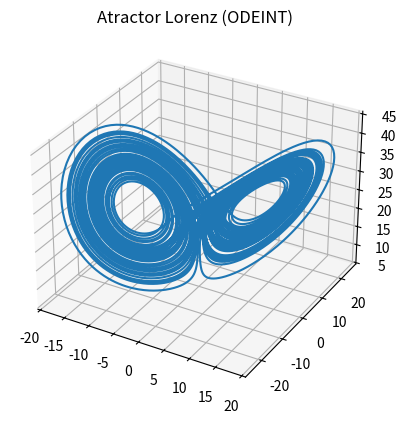
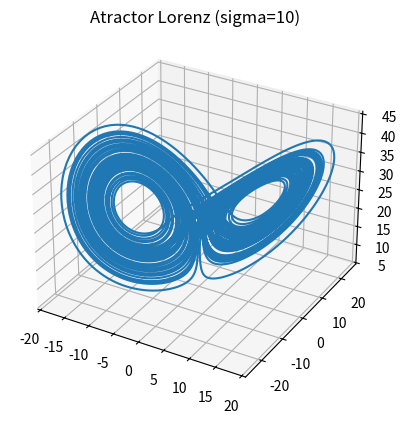
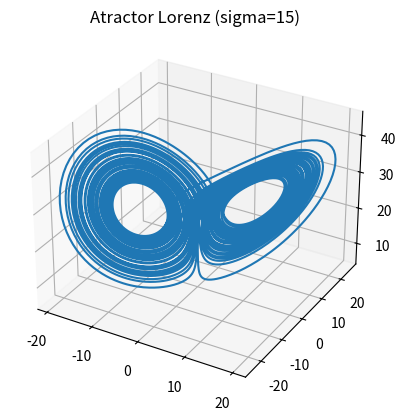
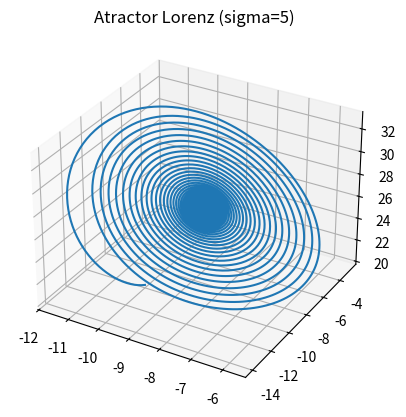
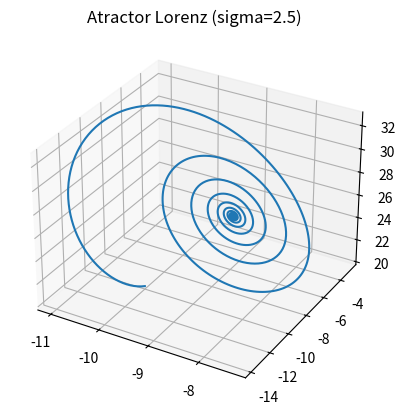
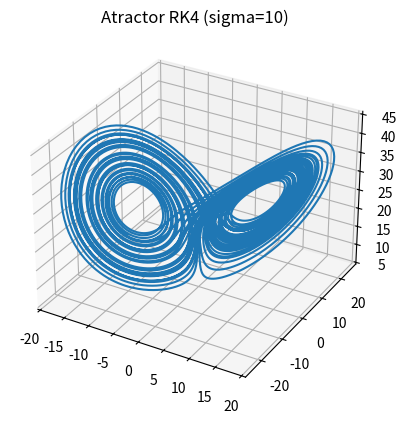
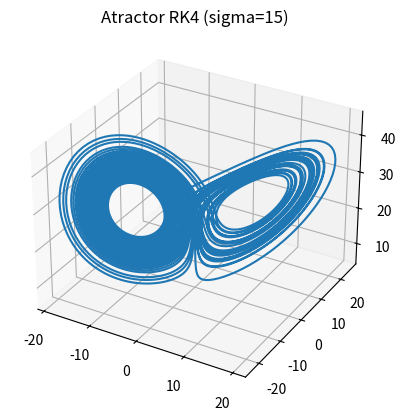
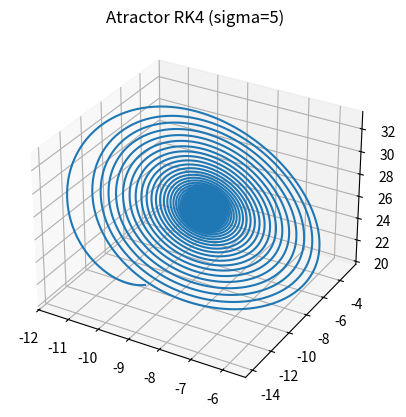
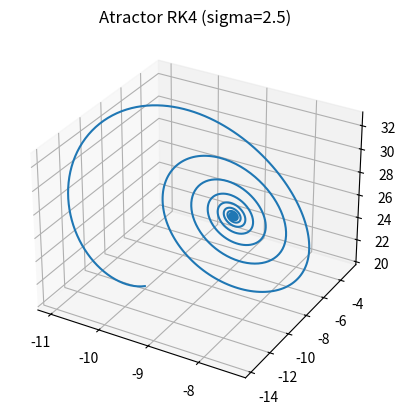
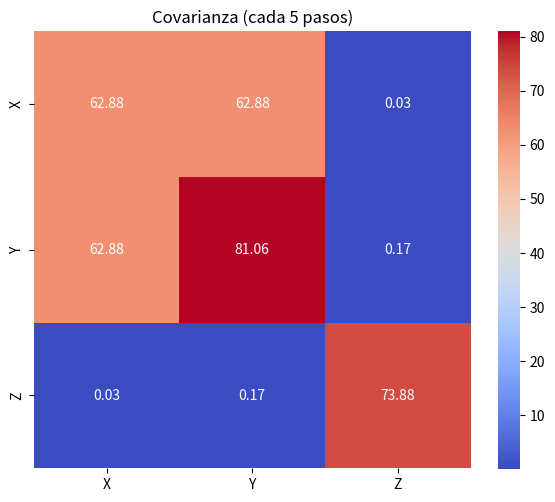
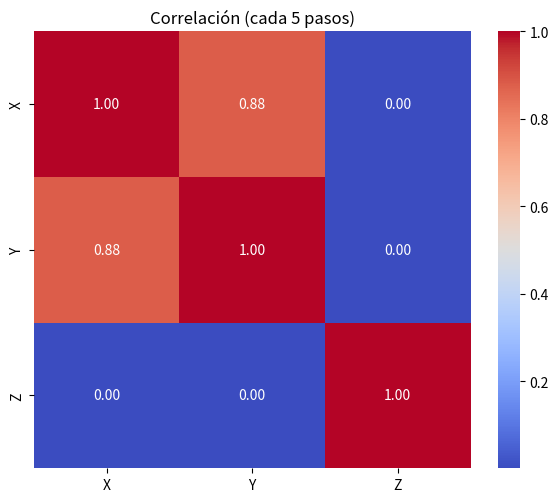
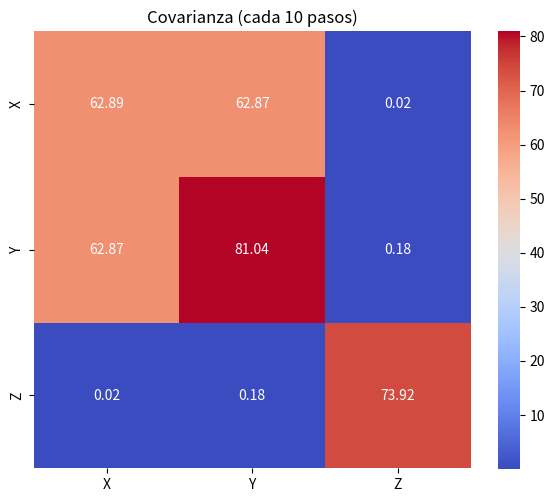
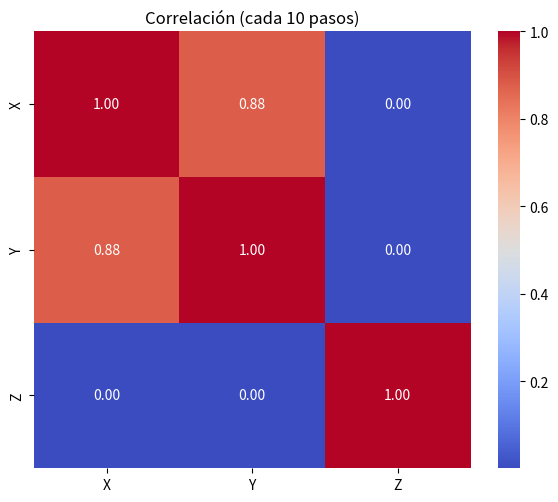
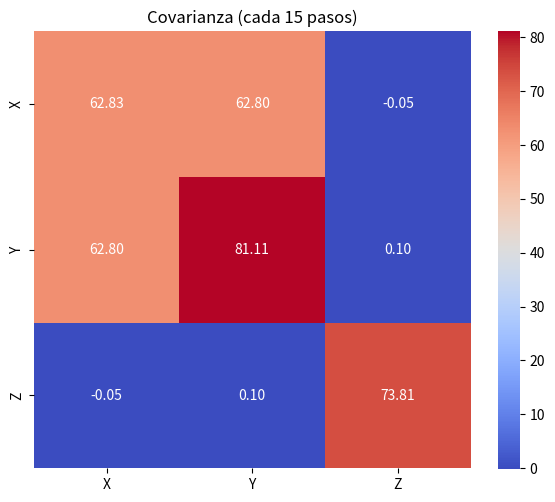
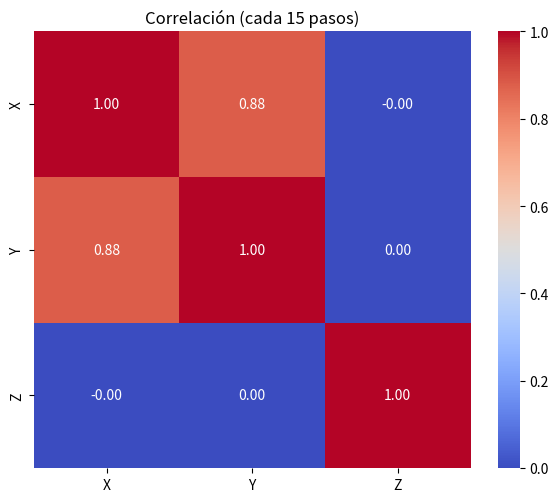
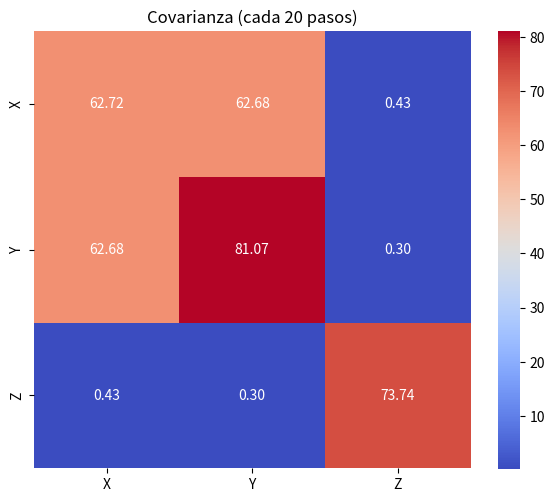

The matplotlib source for these figures, in order:
# -*- coding: utf-8 -*-
"""
Tarea 2: Modelo de Lorenz-63 y Matrices de Covarianza
"""

# ============================================================
# Imports
# ============================================================

import numpy as np
import matplotlib.pyplot as plt
import seaborn as sns
from scipy.integrate import odeint


# ============================================================
# Sistema Lorenz-63
# ============================================================

def lorenz63(state, t, params):
    """
    Calcula la derivada del sistema Lorenz-63.

    Parameters
    ----------
    state : list or array
        Vector [x, y, z].
    t : float
        Tiempo actual.
    params : list or array
        Parámetros [sigma, rho, beta].

    Returns
    -------
    list
        Derivadas [dx/dt, dy/dt, dz/dt].
    """
    x, y, z = state
    sigma, rho, beta = params

    dxdt = sigma * (y - x)
    dydt = x * (rho - z) - y
    dzdt = x * y - beta * z

    return [dxdt, dydt, dzdt]


# ============================================================
# Métodos Runge-Kutta
# ============================================================

def rk4_step(state, h, t, params):
    """
    Calcula un paso del método de Runge-Kutta 4.

    Parameters
    ----------
    state : array
        Estado previo [x, y, z].
    h : float
        Paso de tiempo.
    t : float
        Tiempo actual.
    params : list
        Parámetros [sigma, rho, beta].

    Returns
    -------
    array
        Estado siguiente.
    """
    k1 = np.array(lorenz63(state, t, params))
    k2 = np.array(lorenz63(state + h / 2 * k1, t, params))
    k3 = np.array(lorenz63(state + h / 2 * k2, t, params))
    k4 = np.array(lorenz63(state + h * k3, t, params))

    return state + h / 6 * (k1 + 2*k2 + 2*k3 + k4)


def rk4_solve(state0, t, params):
    """
    Resuelve Lorenz-63 usando RK4 para todos los tiempos.

    Parameters
    ----------
    state0 : list or array
        Condición inicial.
    t : array
        Arreglo de tiempos.
    params : list
        Parámetros del sistema.

    Returns
    -------
    array
        Trayectoria completa Nx3.
    """
    sol = np.zeros((len(t), 3))
    sol[0] = state0

    for i in range(len(t) - 1):
        h = t[i + 1] - t[i]
        sol[i + 1] = rk4_step(sol[i], h, t[i], params)

    return sol


# ============================================================
# Utilidades de graficación
# ============================================================

def plot_attractor(solution, title="Atractor de Lorenz"):
    """
    Grafica un atractor 3D del sistema Lorenz-63.

    Parameters
    ----------
    solution : array
        Matriz Nx3 con la solución.
    title : str
        Título del gráfico.
    """
    fig = plt.figure()
    ax = fig.add_subplot(111, projection="3d")

    x, y, z = solution[:, 0], solution[:, 1], solution[:, 2]
    ax.plot(x, y, z)

    ax.set_title(title)
    plt.show()


# ============================================================
# Matrices de Covarianza y Correlación
# ============================================================

def compute_cov_corr(samples):
    """
    Calcula matrices de covarianza y correlación.

    Parameters
    ----------
    samples : array
        Muestras Nx3.

    Returns
    -------
    tuple
        (covarianza, correlación)
    """
    cov = np.cov(samples.T)
    corr = np.corrcoef(samples.T)
    return cov, corr


def plot_heatmap(matrix, labels, title):
    """
    Muestra un mapa de calor para una matriz.

    Parameters
    ----------
    matrix : array
        Matriz cuadrada.
    labels : list
        Etiquetas de ejes.
    title : str
        Título del mapa.
    """
    plt.figure(figsize=(6, 5))
    sns.heatmap(matrix, annot=True, fmt=".2f", xticklabels=labels,
                yticklabels=labels, cmap="coolwarm", square=True)
    plt.title(title)
    plt.tight_layout()
    plt.show()


# ============================================================
# Ejecución principal
# ============================================================

def main():
    """Ejecuta todos los experimentos de la tarea."""
    # Condiciones iniciales
    state0 = [-10, -10, 20]

    # Parámetros estándar
    sigma = 10
    rho = 28
    beta = 8 / 3
    params = [sigma, rho, beta]

    # Tiempo para la integración
    t = np.linspace(0, 50, 10_000)

    # Resolver ODEINT
    sol = odeint(lorenz63, state0, t, args=(params,))
    plot_attractor(sol, "Atractor Lorenz (ODEINT)")

    # Variación de sigma
    sigmas = [10, 15, 5, 2.5]
    for s in sigmas:
        params_s = [s, rho, beta]
        sol_s = odeint(lorenz63, state0, t, args=(params_s,))
        plot_attractor(sol_s, f"Atractor Lorenz (sigma={s})")

    # RK4
    for s in sigmas:
        params_s = [s, rho, beta]
        sol_rw = rk4_solve(state0, t, params_s)
        plot_attractor(sol_rw, f"Atractor RK4 (sigma={s})")

    # Sol largo para matrices
    t_long = np.linspace(0, 1000, 100_000)
    sol_long = rk4_solve(state0, t_long, params)

    # Muestras cada n pasos
    freqs = [5, 10, 15, 20, 25, 30]
    labels = ["X", "Y", "Z"]

    for f in freqs:
        samples = sol_long[::f]
        cov, corr = compute_cov_corr(samples)

        alpha = 2.0 / np.max(np.diag(cov))
        B_final = cov * alpha

        print(f"\n=== Frecuencia {f} ===")
        print("Covarianza:\n", cov)
        print("Correlación:\n", corr)
        print("Alpha:", alpha)

        plot_heatmap(cov, labels, f"Covarianza (cada {f} pasos)")
        plot_heatmap(corr, labels, f"Correlación (cada {f} pasos)")

    print("\nEjecución completa.")


# Punto de entrada
if __name__ == "__main__":
    main()
